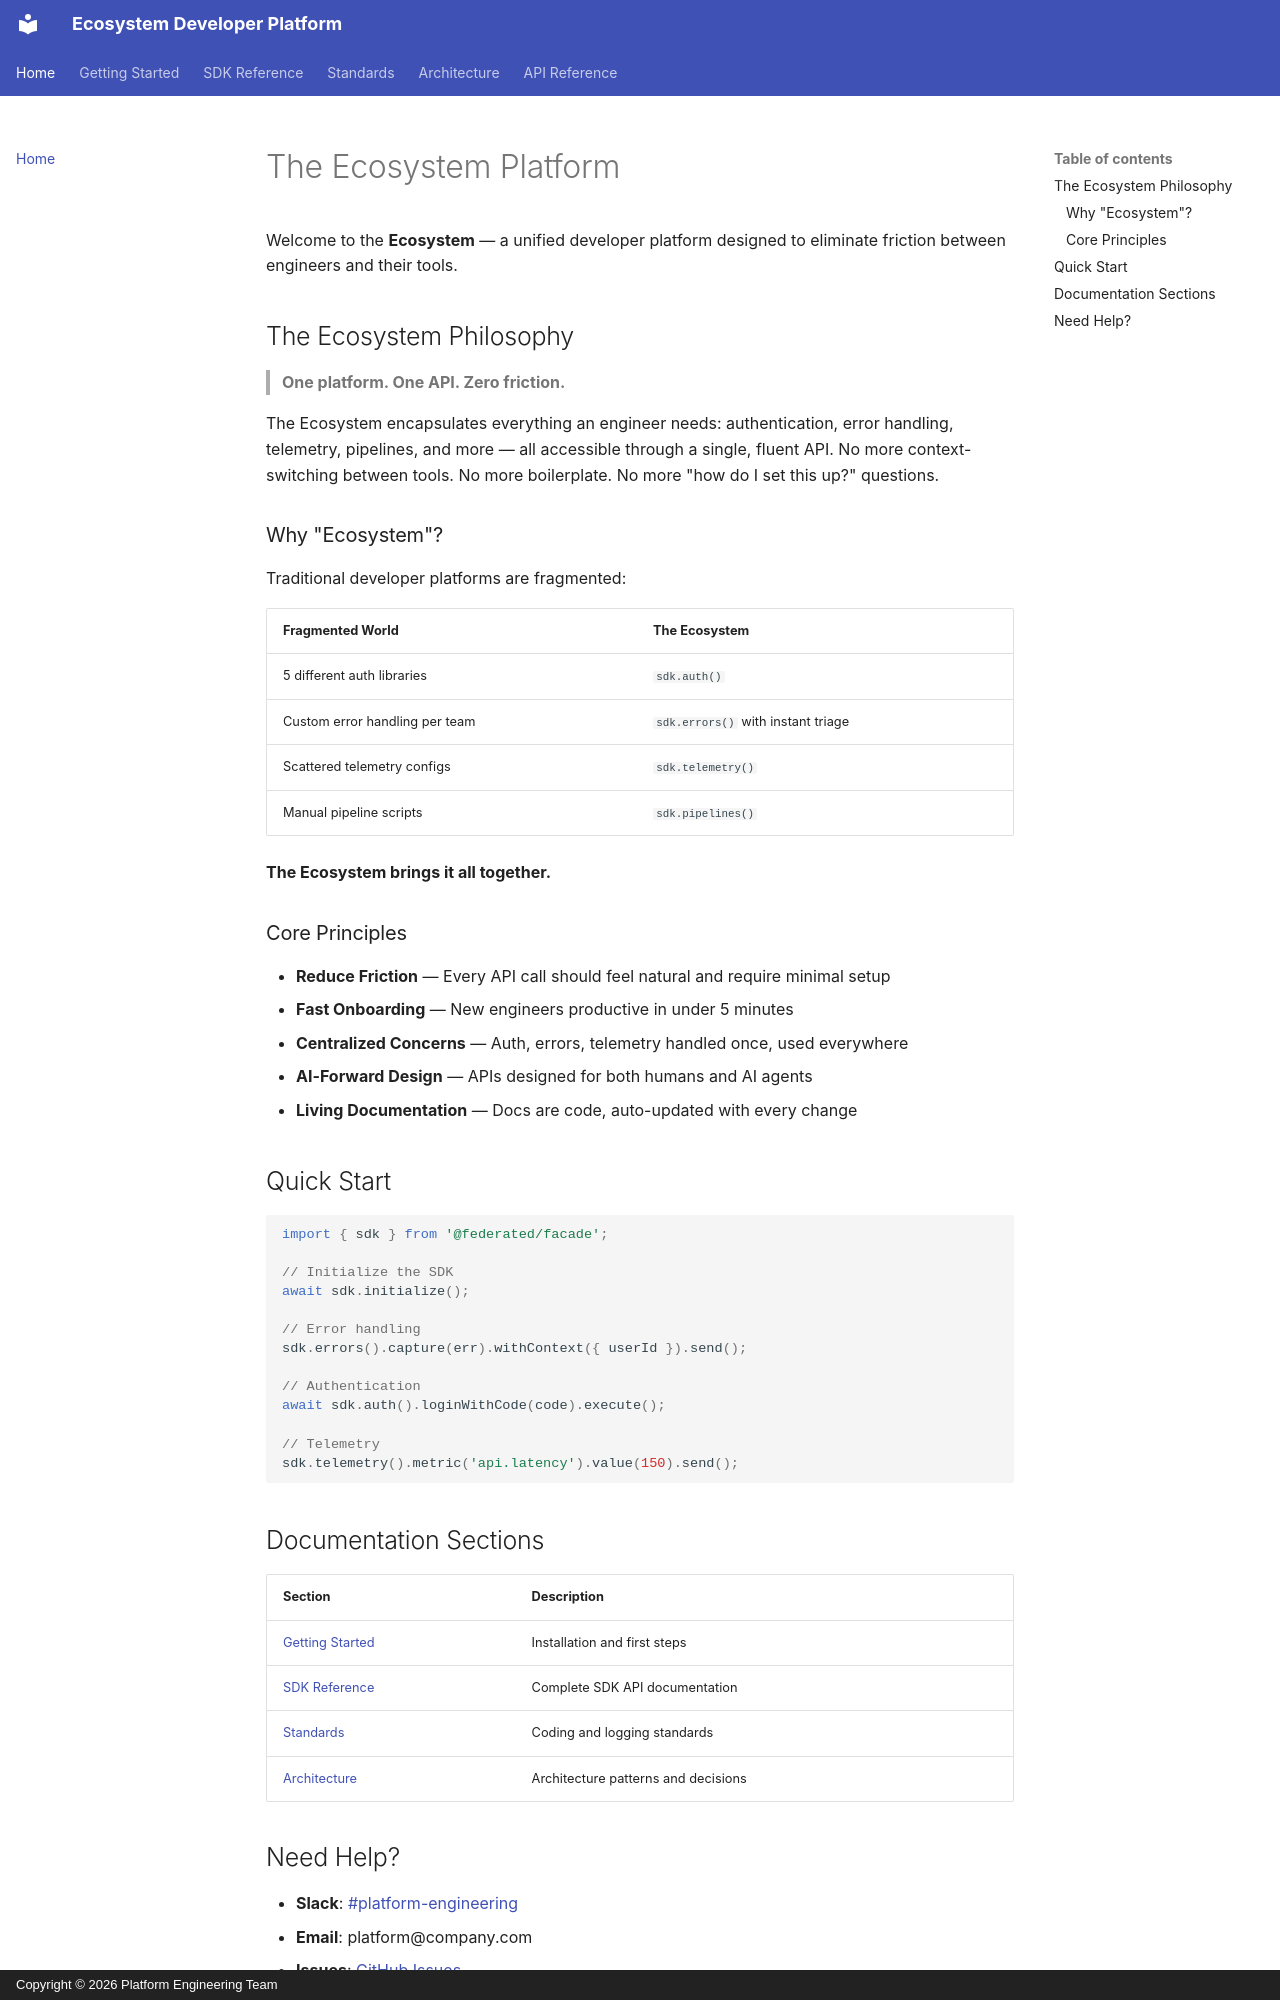

repository: derickwowens/devex-dashboard · page: index.html · generator: mkdocs · copyright: Copyright © 2026 Platform Engineering Team

# The Ecosystem Platform

Welcome to the **Ecosystem** — a unified developer platform designed to eliminate friction between engineers and their tools.

## The Ecosystem Philosophy

> **One platform. One API. Zero friction.**

The Ecosystem encapsulates everything an engineer needs: authentication, error handling, telemetry, pipelines, and more — all accessible through a single, fluent API. No more context-switching between tools. No more boilerplate. No more "how do I set this up?" questions.

### Why "Ecosystem"?

Traditional developer platforms are fragmented:

| Fragmented World | The Ecosystem |
|---------------------|------------------|
| 5 different auth libraries | `sdk.auth()` |
| Custom error handling per team | `sdk.errors()` with instant triage |
| Scattered telemetry configs | `sdk.telemetry()` |
| Manual pipeline scripts | `sdk.pipelines()` |

**The Ecosystem brings it all together.**

### Core Principles

- **Reduce Friction** — Every API call should feel natural and require minimal setup
- **Fast Onboarding** — New engineers productive in under 5 minutes
- **Centralized Concerns** — Auth, errors, telemetry handled once, used everywhere
- **AI-Forward Design** — APIs designed for both humans and AI agents
- **Living Documentation** — Docs are code, auto-updated with every change

## Quick Start

```typescript
import { sdk } from '@federated/facade';

// Initialize the SDK
await sdk.initialize();

// Error handling
sdk.errors().capture(err).withContext({ userId }).send();

// Authentication
await sdk.auth().loginWithCode(code).execute();

// Telemetry
sdk.telemetry().metric('api.latency').value(150).send();
```

## Documentation Sections

| Section | Description |
|---------|-------------|
| [Getting Started](getting-started/quick-start.md) | Installation and first steps |
| [SDK Reference](sdk/overview.md) | Complete SDK API documentation |
| [Standards](standards/structured-logging.md) | Coding and logging standards |
| [Architecture](architecture/patterns.md) | Architecture patterns and decisions |
